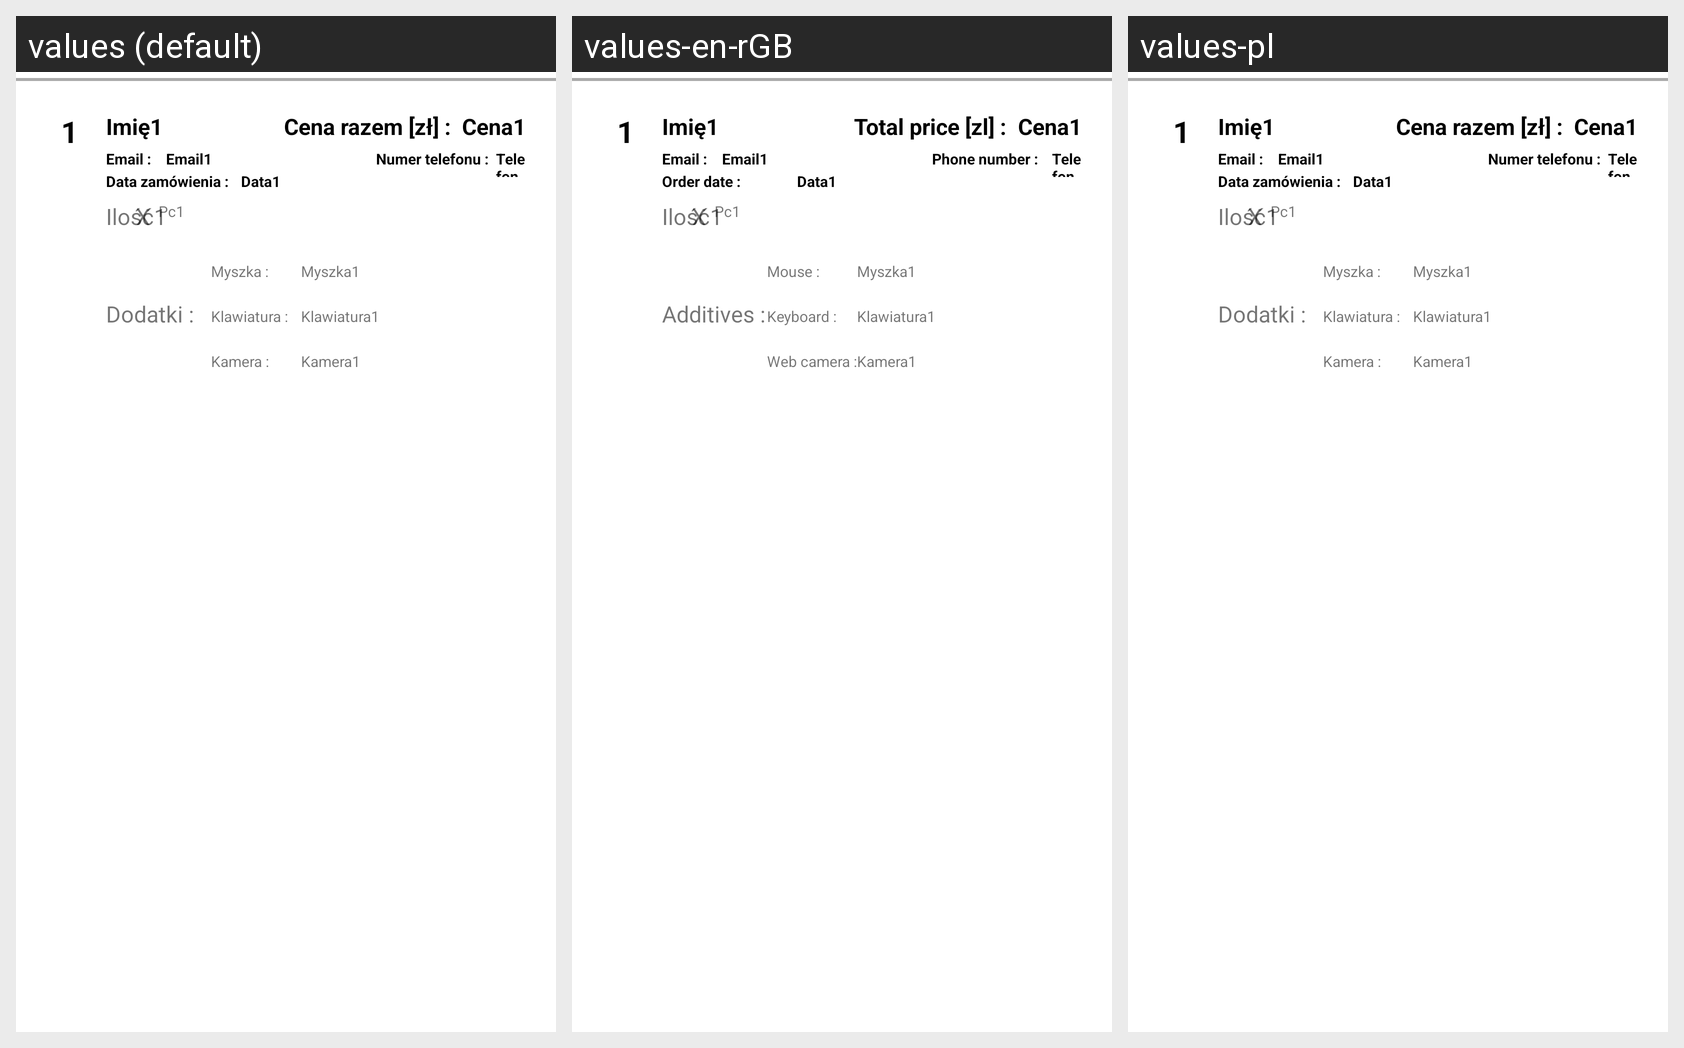

Strings drawn on this Android screen and how each of the app's shown locales translates them:
Android screen res/layout/my_row.xml rendered under 3 locales, left to right: values (default), values-en-rGB, values-pl. Device: Nexus 5 (rendered at 1080×1920; each locale shown at half size, 540×960, under a caption strip naming it); theme Theme.ProjektZaliczeniowyAD.
Strings drawn on this screen, with the default value and each locale's value (text and hints the layout hard-codes appear in the picture but are not listed):

cena_napis
  values: Cena razem [zł] :
  values-en-rGB: Total price [zl] :
  values-pl: Cena razem [zł] :

dodatki_napis
  values: Dodatki :
  values-en-rGB: Additives :
  values-pl: Dodatki :

myszka_napis
  values: Myszka :
  values-en-rGB: Mouse :
  values-pl: Myszka :

klawiatura_napis
  values: Klawiatura :
  values-en-rGB: Keyboard :
  values-pl: Klawiatura :

kamera
  values: Kamera :
  values-en-rGB: Web camera :
  values-pl: Kamera :

email_napis
  values: Email :
  values-en-rGB: Email :  [not translated; the default value is used]
  values-pl: Email :  [not translated; the default value is used]

numer_telefonu
  values: Numer telefonu :
  values-en-rGB: Phone number :
  values-pl: Numer telefonu :

data_napis
  values: Data zamówienia :
  values-en-rGB: Order date :
  values-pl: Data zamówienia :
